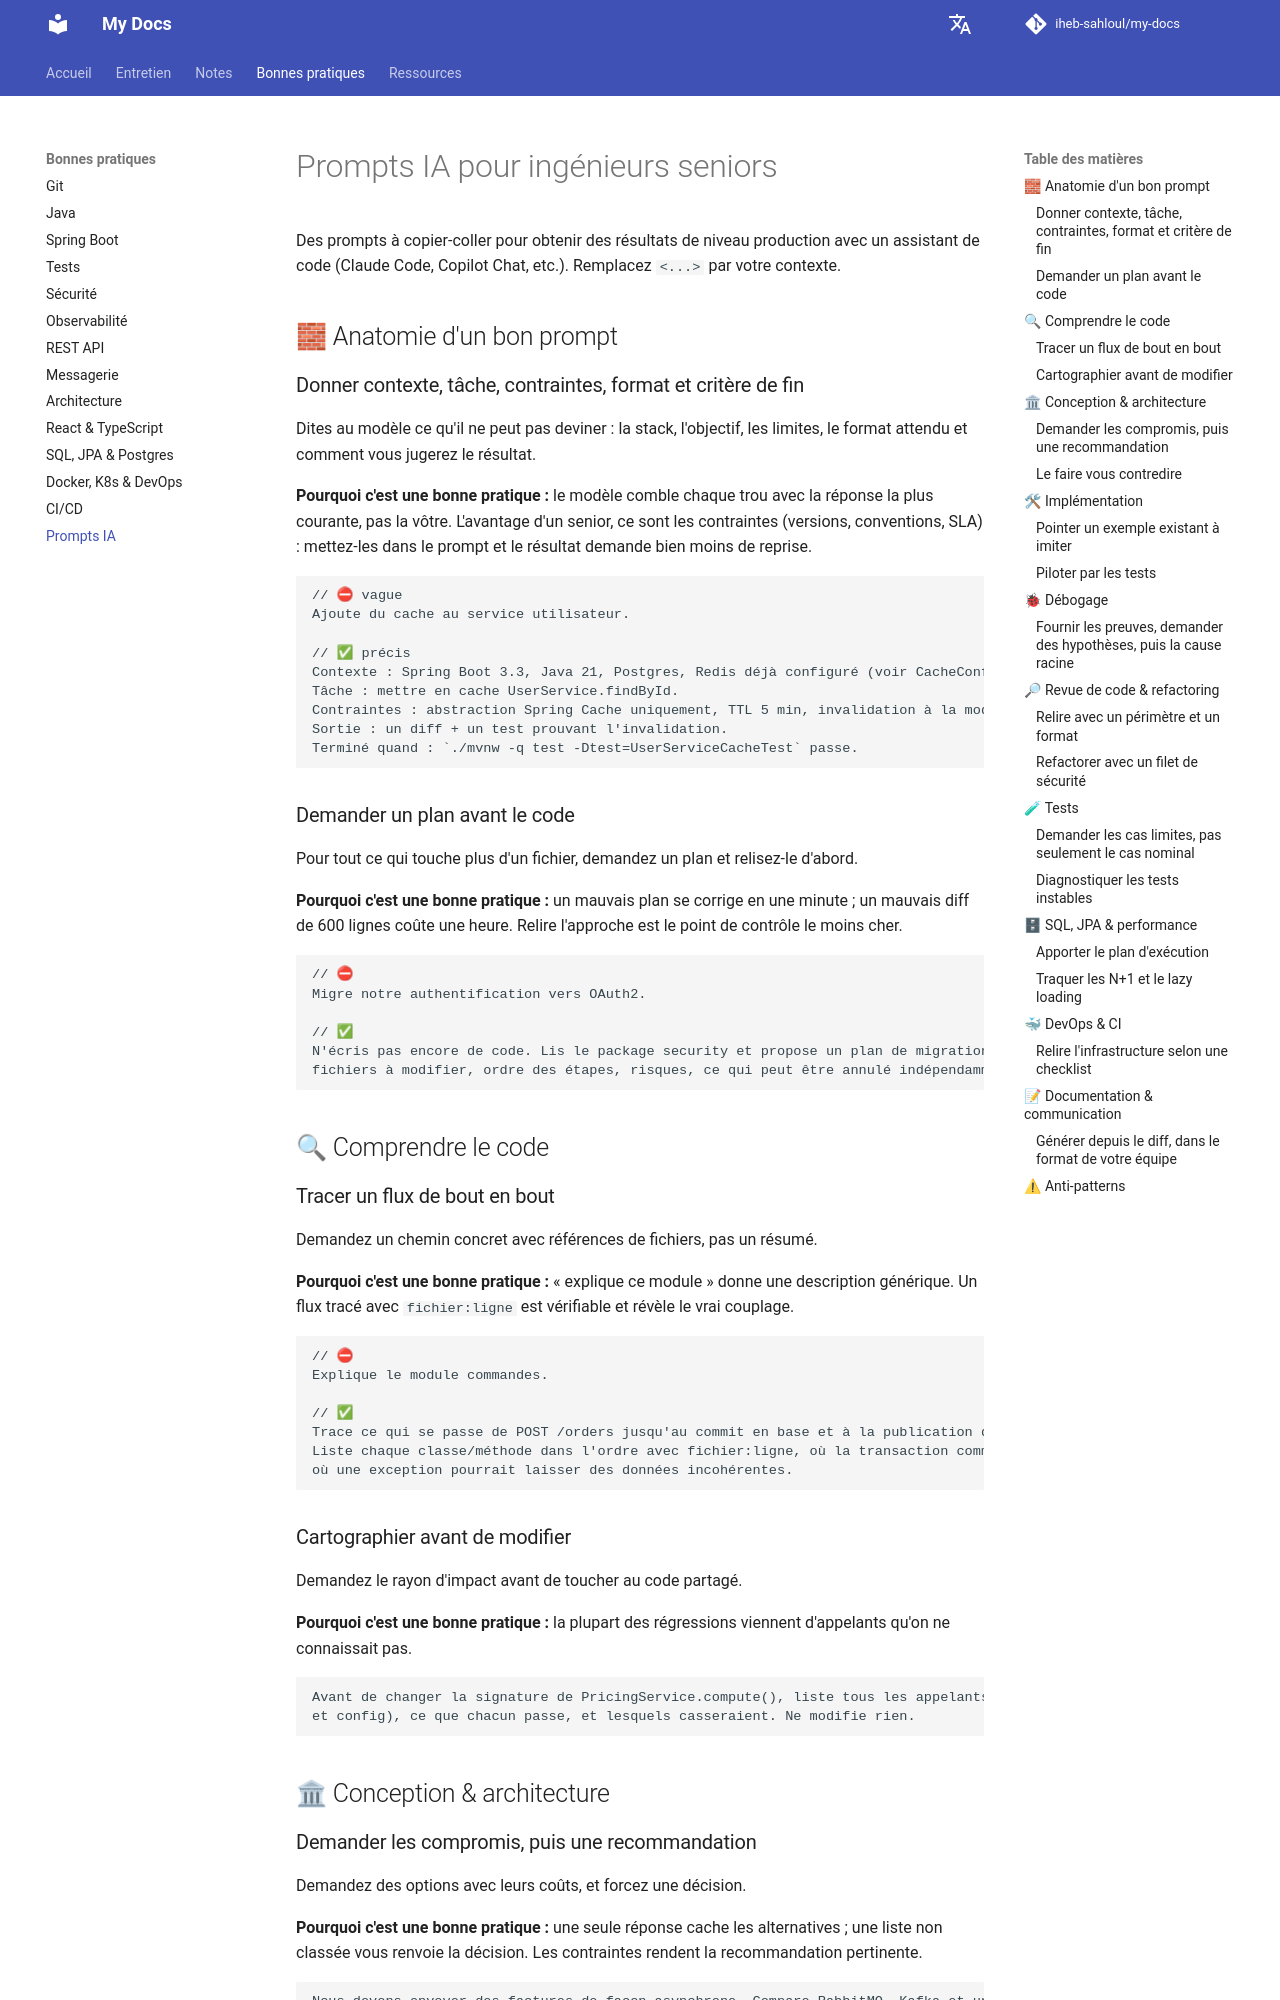

repository: iheb-sahloul/my-docs · page: fr/best-practices/ai-prompts/index.html · generator: mkdocs

# Prompts IA pour ingénieurs seniors

Des prompts à copier-coller pour obtenir des résultats de niveau production avec un assistant de code (Claude Code, Copilot Chat, etc.). Remplacez `<...>` par votre contexte.

## 🧱 Anatomie d'un bon prompt

### Donner contexte, tâche, contraintes, format et critère de fin

Dites au modèle ce qu'il ne peut pas deviner : la stack, l'objectif, les limites, le format attendu et comment vous jugerez le résultat.

**Pourquoi c'est une bonne pratique :** le modèle comble chaque trou avec la réponse la plus courante, pas la vôtre. L'avantage d'un senior, ce sont les contraintes (versions, conventions, SLA) : mettez-les dans le prompt et le résultat demande bien moins de reprise.

```text
// ⛔ vague
Ajoute du cache au service utilisateur.

// ✅ précis
Contexte : Spring Boot 3.3, Java 21, Postgres, Redis déjà configuré (voir CacheConfig.java).
Tâche : mettre en cache UserService.findById.
Contraintes : abstraction Spring Cache uniquement, TTL 5 min, invalidation à la modification/suppression, aucune nouvelle dépendance.
Sortie : un diff + un test prouvant l'invalidation.
Terminé quand : `./mvnw -q test -Dtest=UserServiceCacheTest` passe.
```

### Demander un plan avant le code

Pour tout ce qui touche plus d'un fichier, demandez un plan et relisez-le d'abord.

**Pourquoi c'est une bonne pratique :** un mauvais plan se corrige en une minute ; un mauvais diff de 600 lignes coûte une heure. Relire l'approche est le point de contrôle le moins cher.

```text
// ⛔
Migre notre authentification vers OAuth2.

// ✅
N'écris pas encore de code. Lis le package security et propose un plan de migration vers OAuth2 resource server :
fichiers à modifier, ordre des étapes, risques, ce qui peut être annulé indépendamment. Pose-moi des questions si quelque chose est ambigu.
```

## 🔍 Comprendre le code

### Tracer un flux de bout en bout

Demandez un chemin concret avec références de fichiers, pas un résumé.

**Pourquoi c'est une bonne pratique :** « explique ce module » donne une description générique. Un flux tracé avec `fichier:ligne` est vérifiable et révèle le vrai couplage.

```text
// ⛔
Explique le module commandes.

// ✅
Trace ce qui se passe de POST /orders jusqu'au commit en base et à la publication de l'événement.
Liste chaque classe/méthode dans l'ordre avec fichier:ligne, où la transaction commence/finit, et tout endroit
où une exception pourrait laisser des données incohérentes.
```

### Cartographier avant de modifier

Demandez le rayon d'impact avant de toucher au code partagé.

**Pourquoi c'est une bonne pratique :** la plupart des régressions viennent d'appelants qu'on ne connaissait pas.

```text
Avant de changer la signature de PricingService.compute(), liste tous les appelants (y compris réflexion, tests
et config), ce que chacun passe, et lesquels casseraient. Ne modifie rien.
```

## 🏛 Conception & architecture
